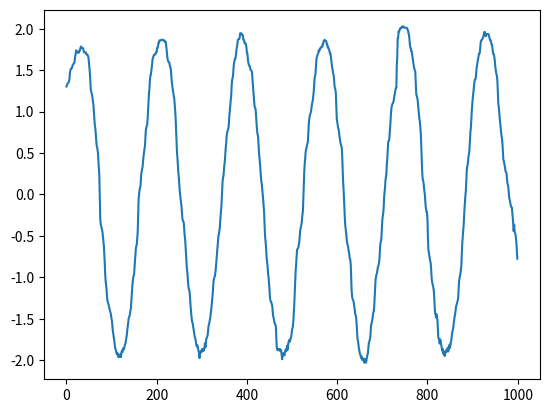

The matplotlib source for this figure:
import math
import matplotlib.pyplot as plt
from random import random


def median(signal, window):
    ref_signal_value = signal[20] if window < 20 else signal[window]
    _window = window
    for i in range(len(signal)):
        if len(signal) - i < window:
            buffer = signal[i:]
            buffer.sort()
            signal[i] = (buffer[len(buffer) // 2] + buffer[len(buffer) // 2 - 1]) / 2 if len(buffer) % 2 == 0 else buffer[len(buffer) // 2]
            buffer.clear()
        else:
            buffer = signal[i:i + window]
            buffer.sort()
            signal[i] = (buffer[len(buffer) // 2] + buffer[len(buffer) // 2 - 1]) / 2 if len(buffer) % 2 == 0 else buffer[len(buffer) // 2]
            buffer.clear()
            if i > window:
                if (signal[i] >= ref_signal_value * 1.01) or (signal[i] <= -ref_signal_value * 0.99):
                    _window_iter = 50 if len(signal) - i < 50 else len(signal) - i
                    for j in range(_window_iter):
                        _window += 1
                        buffer = signal[i:i + _window]
                        buffer.sort()
                        if not (signal[i] <= ref_signal_value * 1.01) and not (signal[i] >= ref_signal_value * 0.99):
                            signal[i] = (buffer[len(buffer) // 2] + buffer[len(buffer) // 2 - 1]) / 2 if len(buffer) % 2 == 0 else buffer[len(buffer) // 2]
                        else:
                            break
                        buffer.clear()
            _window = window
            ref_signal_value = signal[i]

    if max(signal) > abs(max(signal) - min(signal)) / 2:
        offset = max(signal) - abs(max(signal) - min(signal)) / 2
        for i in range(len(signal)):
            signal[i] -= offset
    else:
        offset = max(signal) + abs(max(signal) - min(signal)) / 2
        for i in range(len(signal)):
            signal[i] += offset

    return signal


s = [2 * math.sin(2 * (i * math.pi / 180)) + random() for i in range(1000)]

f = plt.Figure()
# plt.plot(s)
plt.plot(median(s, 32))

plt.show()
